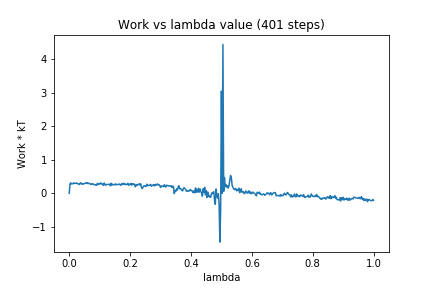

The table this chart was drawn from, first rows:
0, 0.0
1, 0.2728
2, 0.3127
3, 0.276
4, 0.2858
5, 0.2828
6, 0.3123
7, 0.2966
8, 0.2936
9, 0.3027
10, 0.3061
11, 0.2817
12, 0.2796
13, 0.2617
14, 0.2896
15, 0.3136
16, 0.2738
17, 0.2906
18, 0.2713
19, 0.2827
20, 0.2854
21, 0.3056
22, 0.3093
23, 0.2911
24, 0.3141
25, 0.2852
26, 0.2979
27, 0.2918
28, 0.2702
29, 0.261
30, 0.2872
31, 0.2847
32, 0.2574
33, 0.2587
34, 0.2636
35, 0.2384
36, 0.2393
37, 0.2955
38, 0.2588
39, 0.279
40, 0.2722
41, 0.3097
42, 0.3016
43, 0.2642
44, 0.2734
45, 0.2338
46, 0.3087
47, 0.2544
48, 0.2432
49, 0.266
50, 0.2611
51, 0.2657
52, 0.2657
53, 0.2666
54, 0.2246
55, 0.2993
56, 0.24
57, 0.2693
58, 0.2577
59, 0.2611
60, 0.2495
... 340 more rows
